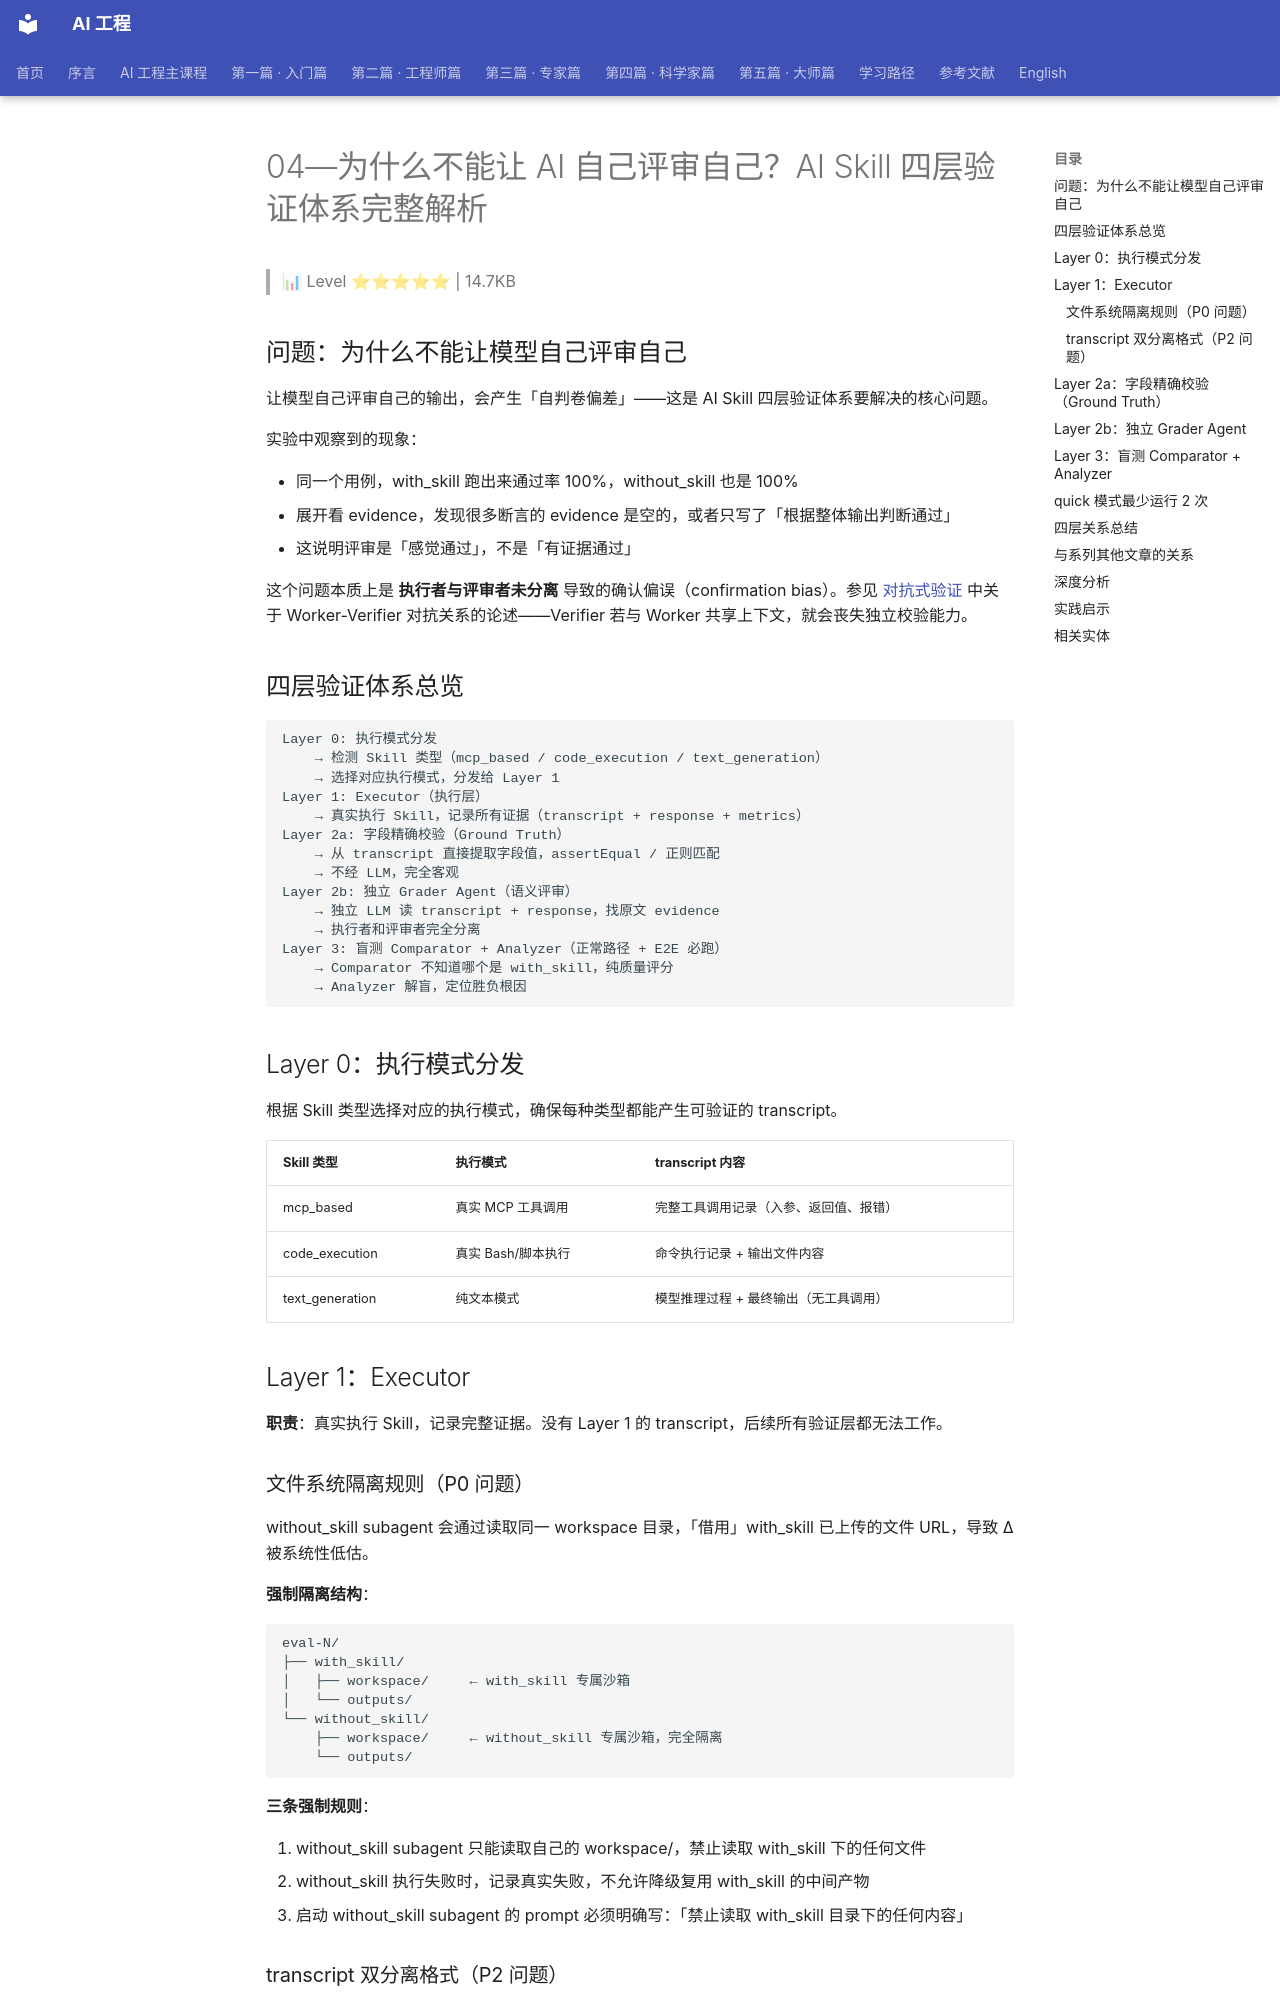

repository: QianJinGuo/wiki-book · page: ch04/379-04-ai-ai-skill.html · generator: mkdocs

# 04—为什么不能让 AI 自己评审自己？AI Skill 四层验证体系完整解析

> 📊 Level ⭐⭐⭐⭐⭐ | 14.7KB

## 问题：为什么不能让模型自己评审自己

让模型自己评审自己的输出，会产生「自判卷偏差」——这是 AI Skill 四层验证体系要解决的核心问题。

实验中观察到的现象：

- 同一个用例，with_skill 跑出来通过率 100%，without_skill 也是 100%
- 展开看 evidence，发现很多断言的 evidence 是空的，或者只写了「根据整体输出判断通过」
- 这说明评审是「感觉通过」，不是「有证据通过」

这个问题本质上是 **执行者与评审者未分离** 导致的确认偏误（confirmation bias）。参见 [对抗式验证](https://github.com/QianJinGuo/wiki-public/blob/main/entities/adversarial-verification.md) 中关于 Worker-Verifier 对抗关系的论述——Verifier 若与 Worker 共享上下文，就会丧失独立校验能力。

## 四层验证体系总览

```
Layer 0: 执行模式分发
    → 检测 Skill 类型（mcp_based / code_execution / text_generation）
    → 选择对应执行模式，分发给 Layer 1
Layer 1: Executor（执行层）
    → 真实执行 Skill，记录所有证据（transcript + response + metrics）
Layer 2a: 字段精确校验（Ground Truth）
    → 从 transcript 直接提取字段值，assertEqual / 正则匹配
    → 不经 LLM，完全客观
Layer 2b: 独立 Grader Agent（语义评审）
    → 独立 LLM 读 transcript + response，找原文 evidence
    → 执行者和评审者完全分离
Layer 3: 盲测 Comparator + Analyzer（正常路径 + E2E 必跑）
    → Comparator 不知道哪个是 with_skill，纯质量评分
    → Analyzer 解盲，定位胜负根因
```

## Layer 0：执行模式分发

根据 Skill 类型选择对应的执行模式，确保每种类型都能产生可验证的 transcript。

| Skill 类型 | 执行模式 | transcript 内容 |
|-----------|---------|---------------|
| mcp_based | 真实 MCP 工具调用 | 完整工具调用记录（入参、返回值、报错） |
| code_execution | 真实 Bash/脚本执行 | 命令执行记录 + 输出文件内容 |
| text_generation | 纯文本模式 | 模型推理过程 + 最终输出（无工具调用） |

## Layer 1：Executor

**职责**：真实执行 Skill，记录完整证据。没有 Layer 1 的 transcript，后续所有验证层都无法工作。

### 文件系统隔离规则（P0 问题）

without_skill subagent 会通过读取同一 workspace 目录，「借用」with_skill 已上传的文件 URL，导致 Δ 被系统性低估。

**强制隔离结构**：

```
eval-N/
├── with_skill/
│   ├── workspace/     ← with_skill 专属沙箱
│   └── outputs/
└── without_skill/
    ├── workspace/     ← without_skill 专属沙箱，完全隔离
    └── outputs/
```

**三条强制规则**：

1. without_skill subagent 只能读取自己的 workspace/，禁止读取 with_skill 下的任何文件
2. without_skill 执行失败时，记录真实失败，不允许降级复用 with_skill 的中间产物
3. 启动 without_skill subagent 的 prompt 必须明确写：「禁止读取 with_skill 目录下的任何内容」
